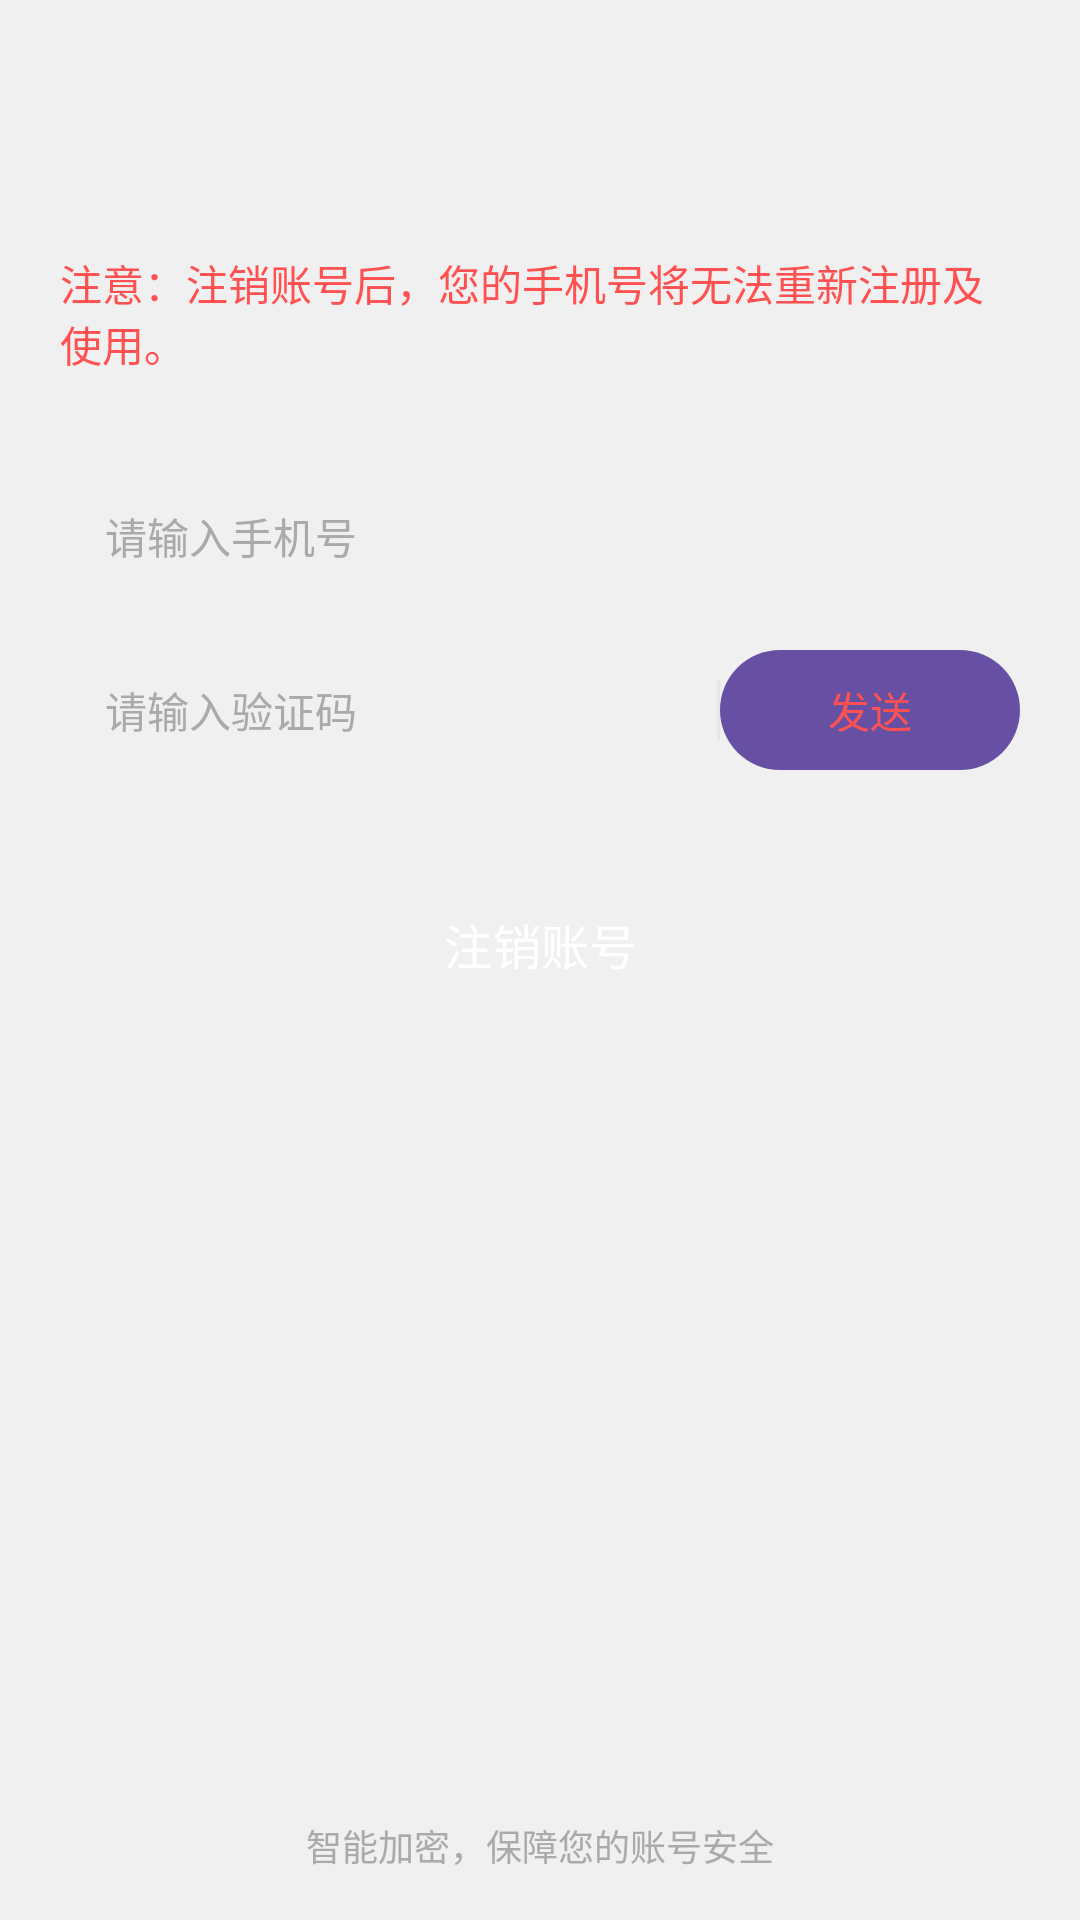

Here is an Android app screen rendered from its layout file. Give the layout XML and the strings, colors and styles it references.
<!-- AndroidManifest.xml: application theme Theme.DuiHua -->
<!-- res/layout/activity_user_logout.xml -->
<?xml version="1.0" encoding="utf-8"?>
<LinearLayout
    xmlns:android="http://schemas.android.com/apk/res/android"
    android:layout_width="match_parent"
    android:layout_height="match_parent"
    android:background="@color/background"
    android:orientation="vertical">

    <androidx.appcompat.widget.Toolbar
        android:id="@+id/toolbar"
        android:layout_width="match_parent"
        android:layout_height="?attr/actionBarSize"/>

    <LinearLayout
        android:layout_width="match_parent"
        android:layout_height="0dp"
        android:layout_weight="1"
        android:orientation="vertical"
        android:padding="20dp">

        <TextView
            android:layout_width="match_parent"
            android:layout_height="wrap_content"
            android:textColor="#FF5151"
            android:textSize="14sp"
            android:layout_marginBottom="20dp"
            android:text="注意：注销账号后，您的手机号将无法重新注册及使用。"/>

        <EditText
            android:id="@+id/et_phone"
            android:layout_width="match_parent"
            android:layout_height="48dp"
            android:layout_marginTop="10dp"
            android:background="@drawable/shape_white_8dp"
            android:hint="请输入手机号"
            android:inputType="phone"
            android:maxLength="11"
            android:paddingStart="15dp"
            android:paddingEnd="15dp"
            android:textColor="@color/black"
            android:textColorHint="#AAAAAA"
            android:textSize="14sp" />

        <LinearLayout
            android:layout_width="match_parent"
            android:layout_height="48dp"
            android:layout_marginTop="10dp"
            android:background="@drawable/shape_white_8dp"
            android:orientation="horizontal">

            <EditText
                android:id="@+id/et_code"
                android:layout_width="0dp"
                android:layout_height="match_parent"
                android:layout_weight="1"
                android:background="@null"
                android:hint="请输入验证码"
                android:inputType="number"
                android:maxLength="6"
                android:paddingStart="15dp"
                android:paddingEnd="15dp"
                android:textColor="@color/black"
                android:textColorHint="#AAAAAA"
                android:textSize="14sp" />

            <View
                android:layout_width="1dp"
                android:layout_height="20dp"
                android:layout_gravity="center_vertical"
                android:background="#E5E5E5" />

            <Button
                android:id="@+id/btn_send"
                android:layout_width="100dp"
                android:layout_height="match_parent"
                android:background="@null"
                android:text="发送"
                android:textColor="#FF5151"
                android:textSize="14sp" />
        </LinearLayout>

        <Button
            android:id="@+id/btn_logout"
            android:layout_width="match_parent"
            android:layout_height="48dp"
            android:layout_marginTop="30dp"
            android:background="@drawable/shape_primary_8dp"
            android:text="注销账号"
            android:textColor="@android:color/white"
            android:textSize="16sp" />

    </LinearLayout>

    <TextView
        android:layout_width="match_parent"
        android:layout_height="wrap_content"
        android:layout_gravity="bottom"
        android:gravity="center"
        android:padding="16dp"
        android:text="智能加密，保障您的账号安全"
        android:textColor="#AAAAAA"
        android:textSize="12sp" />
</LinearLayout>
<!-- resources referenced by this layout -->
<resources>
  <color name="background">#f0f0f0</color>
  <color name="black">#FF000000</color>
  <style name="Theme.DuiHua" parent="Base.Theme.DuiHua" />
  <style name="Base.Theme.DuiHua" parent="Theme.Material3.DayNight.NoActionBar">
          
  
          <item name="android:colorBackground">@color/white</item>
      </style>
  <color name="white">#FFFFFFFF</color>
</resources>
